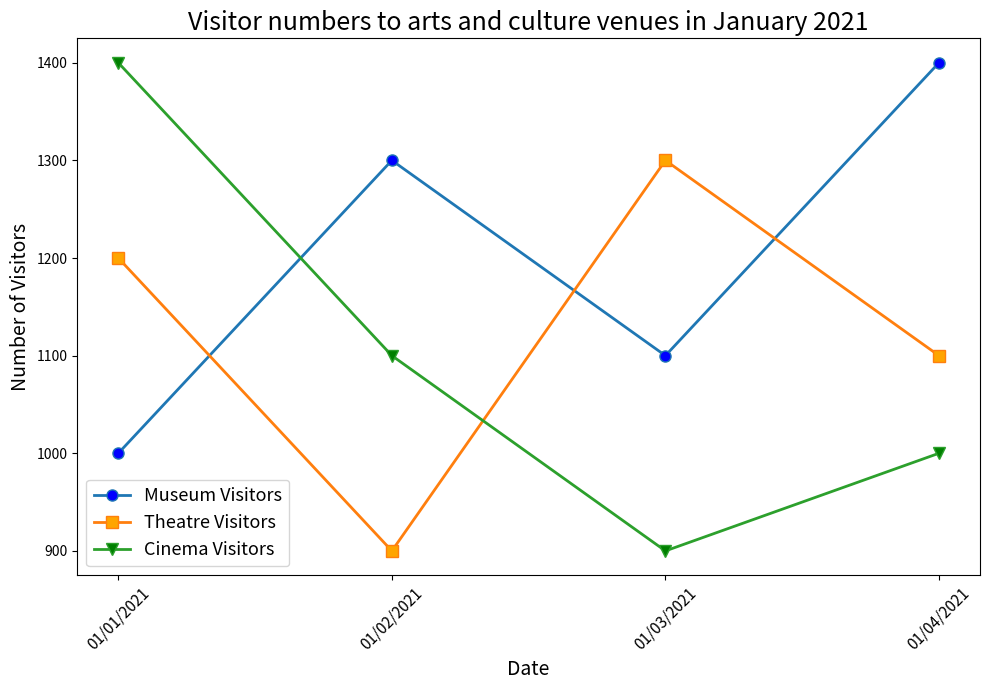

Write Python code to recreate this figure. (Note: this script raises an exception after producing the figure.)

import matplotlib.pyplot as plt
import numpy as np

# Generate Data
date = ["01/01/2021","01/02/2021","01/03/2021","01/04/2021"]
museum_visitors = [1000,1300,1100,1400]
theatre_visitors = [1200,900,1300,1100]
cinema_visitors = [1400,1100,900,1000]

# Set figure parameters
plt.figure(figsize=(10,7))

# Plot the data
plt.plot(date,museum_visitors,label="Museum Visitors", linewidth=2.0, marker='o',markerfacecolor='blue', markersize=8)
plt.plot(date,theatre_visitors,label="Theatre Visitors", linewidth=2.0, marker='s',markerfacecolor='orange', markersize=8)
plt.plot(date,cinema_visitors,label="Cinema Visitors", linewidth=2.0, marker='v',markerfacecolor='green', markersize=8)

# Add Axis Labels
plt.xlabel('Date', fontsize=14)
plt.ylabel('Number of Visitors', fontsize=14)

# Set xticks
plt.xticks(date, rotation=45, fontsize=11)

# Add Title
plt.title('Visitor numbers to arts and culture venues in January 2021', fontsize=18)

# Add Legend
plt.legend(loc='best', fontsize=13)

plt.tight_layout()

# Save the figure
plt.savefig('line chart/png/535.png', bbox_inches='tight')

# Clear the current image state
plt.clf()
